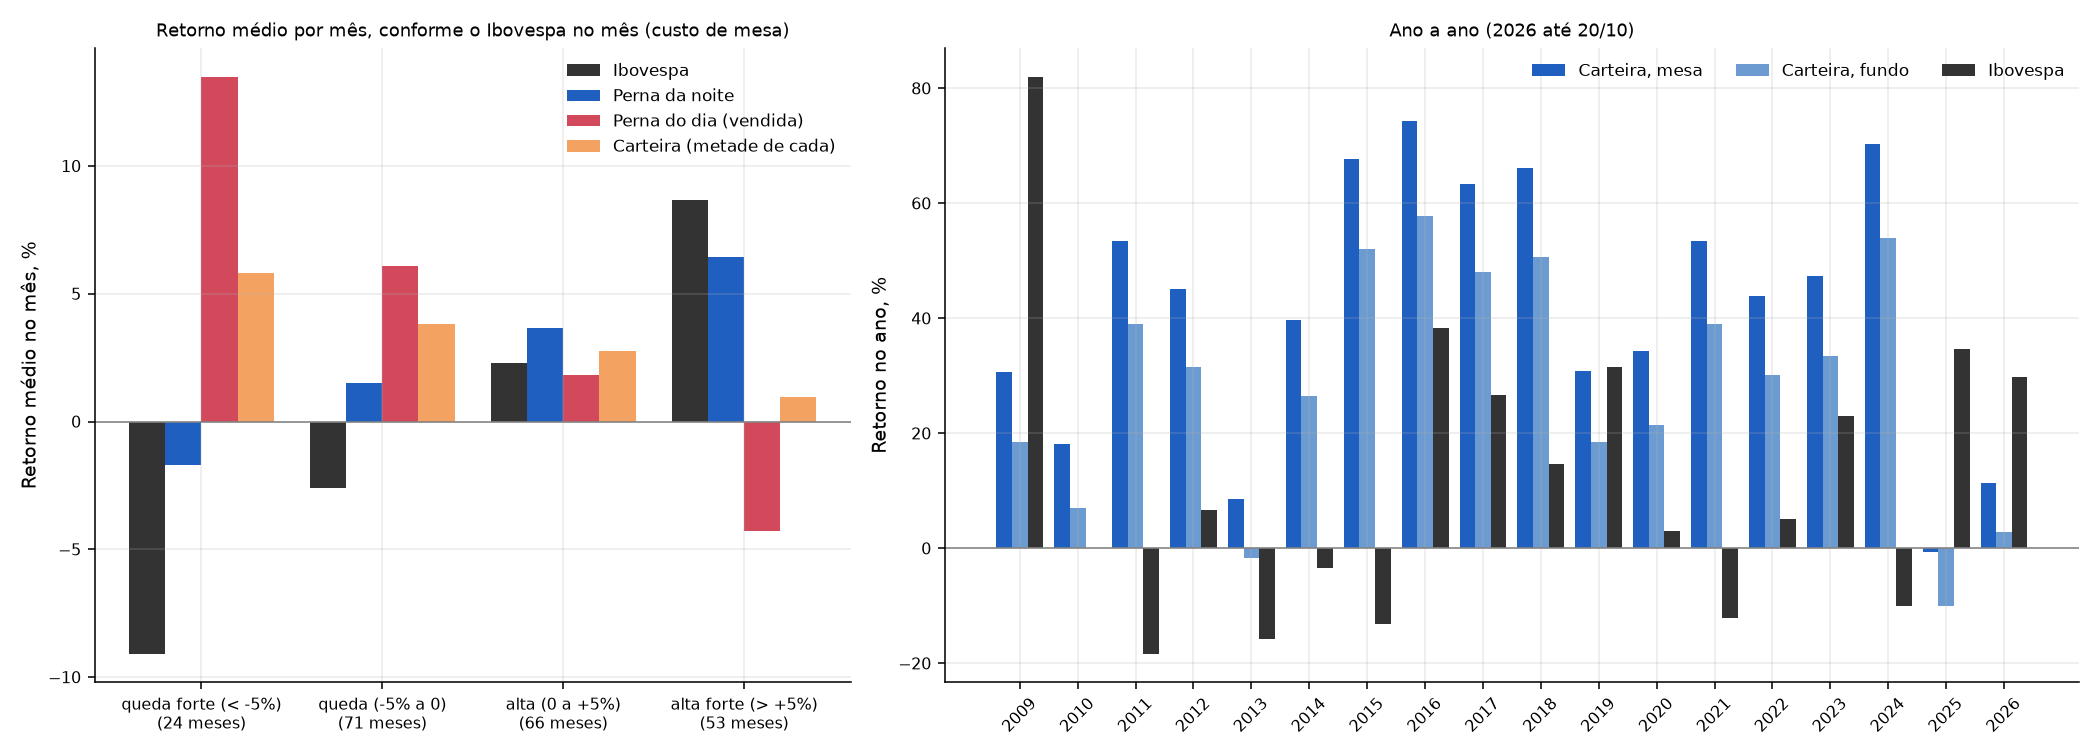

Source data for this figure (header and first rows):
cenario, grupo, meses, carteira, carteira_fundo, perna_noite, perna_dia, ibov, meses_acima_do_ibov, meses_acima_do_cdi
Ibovespa no mês, queda forte (< -5%), 24, 0.05812, 0.04952, -0.01694, 0.1349, -0.0908, 1, 0.8333
Ibovespa no mês, queda (-5% a 0), 71, 0.03827, 0.0297, 0.01491, 0.06073, -0.02593, 0.9014, 0.7887
Ibovespa no mês, alta (0 a +5%), 66, 0.0278, 0.01936, 0.03656, 0.01817, 0.02309, 0.5606, 0.7424
Ibovespa no mês, alta forte (> +5%), 53, 0.009776, 0.001515, 0.0644, -0.04294, 0.08688, 0.09434, 0.5094
Volatilidade do Ibovespa no mês, calmo, 72, 0.03265, 0.02417, 0.03612, 0.02936, 0.02073, 0.6389, 0.8056
Volatilidade do Ibovespa no mês, normal, 71, 0.02729, 0.0188, 0.02515, 0.02998, 0.01032, 0.5352, 0.6901
Volatilidade do Ibovespa no mês, nervoso, 71, 0.03065, 0.02224, 0.02946, 0.03139, -0.001654, 0.6479, 0.6338
Força do sinal no começo do mês, fraco, 71, 0.01965, 0.01132, 0.01574, 0.0234, 0.005850, 0.5775, 0.6338
Força do sinal no começo do mês, médio, 71, 0.04217, 0.0336, 0.0317, 0.05359, 0.007406, 0.6479, 0.7746
Força do sinal no começo do mês, forte, 71, 0.02872, 0.02026, 0.0438, 0.01318, 0.0157, 0.6056, 0.7183
Ibovespa nos 3 meses anteriores, caindo, 71, 0.03471, 0.02616, 0.02784, 0.04175, 0.002447, 0.6056, 0.7746
Ibovespa nos 3 meses anteriores, de lado, 70, 0.02434, 0.01584, 0.02222, 0.0263, 0.01079, 0.6, 0.6714
Ibovespa nos 3 meses anteriores, subindo, 70, 0.03107, 0.02275, 0.0417, 0.02079, 0.01573, 0.6143, 0.6857
